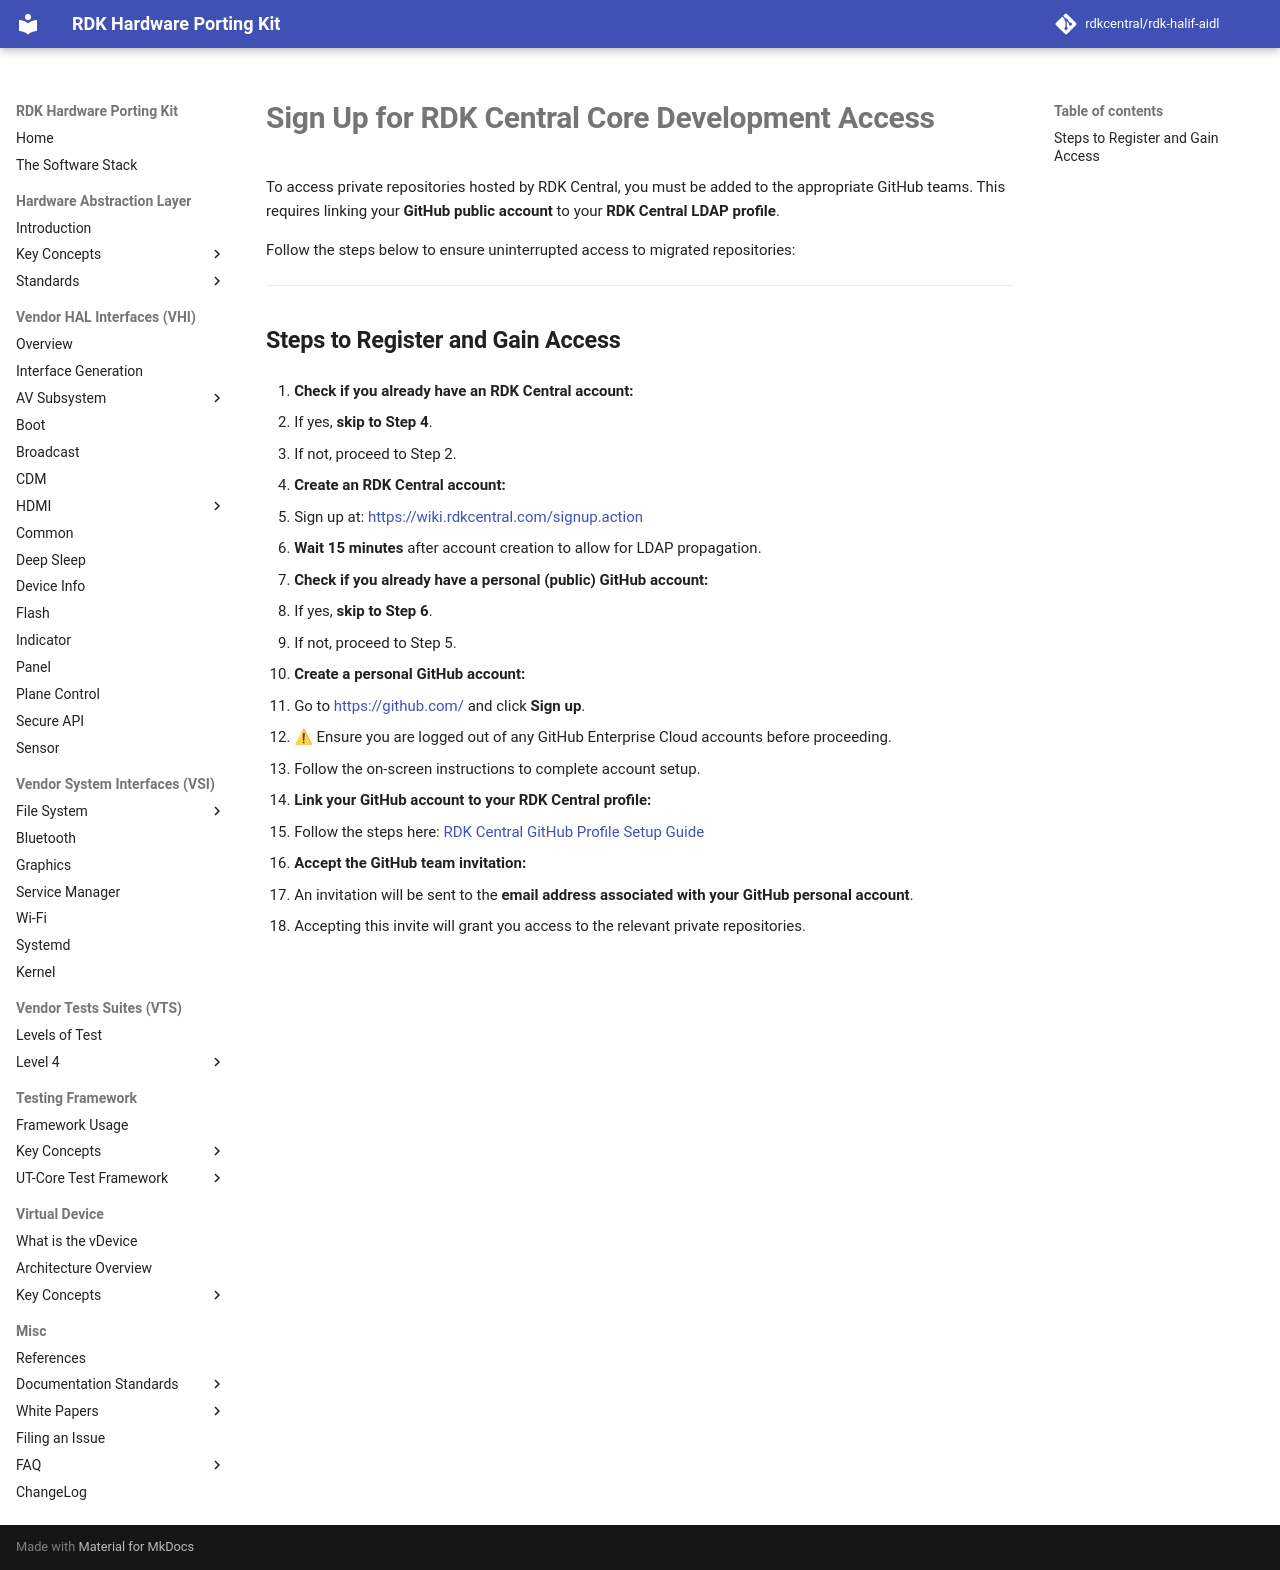

repository: rdkcentral/rdk-halif-aidl · page: 0.10.0/standards/rdk_central_signup/index.html · generator: mkdocs

# **Sign Up for RDK Central Core Development Access**

To access private repositories hosted by RDK Central, you must be added to the appropriate GitHub teams. This requires linking your **GitHub public account** to your **RDK Central LDAP profile**.

Follow the steps below to ensure uninterrupted access to migrated repositories:

---

## **Steps to Register and Gain Access**

1. **Check if you already have an RDK Central account:**

   * If yes, **skip to Step 4**.
   * If not, proceed to Step 2.

2. **Create an RDK Central account:**

   * Sign up at: [https://wiki.rdkcentral.com/signup.action](https://wiki.rdkcentral.com/signup.action)

3. **Wait 15 minutes** after account creation to allow for LDAP propagation.

4. **Check if you already have a personal (public) GitHub account:**

   * If yes, **skip to Step 6**.
   * If not, proceed to Step 5.

5. **Create a personal GitHub account:**

   * Go to [https://github.com/](https://github.com/) and click **Sign up**.
   * ⚠ Ensure you are logged out of any GitHub Enterprise Cloud accounts before proceeding.
   * Follow the on-screen instructions to complete account setup.

6. **Link your GitHub account to your RDK Central profile:**

   * Follow the steps here:
     [RDK Central GitHub Profile Setup Guide](https://wiki.rdkcentral.com/display/CMF/RDK+Central+Github+Profile+Setup+for+Private+Repository+Access)

7. **Accept the GitHub team invitation:**

   * An invitation will be sent to the **email address associated with your GitHub personal account**.
   * Accepting this invite will grant you access to the relevant private repositories.
